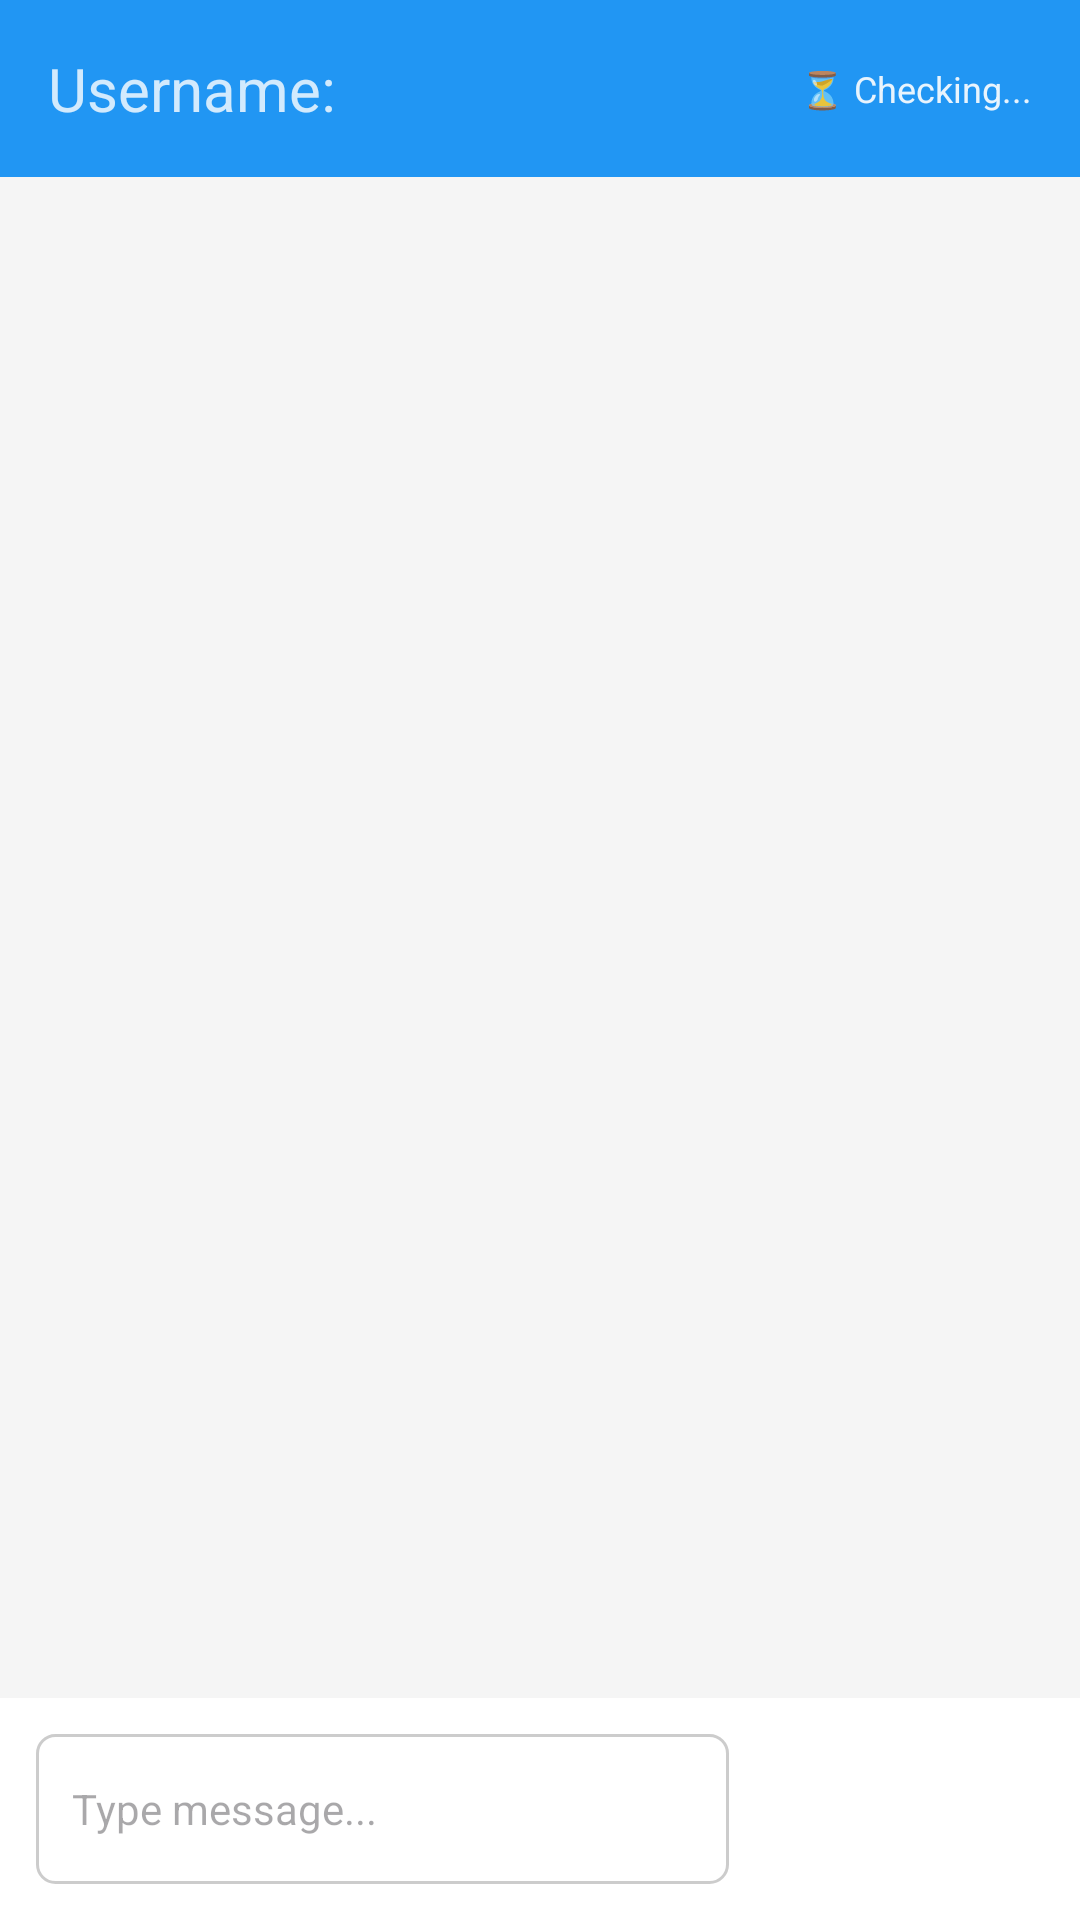

Produce the Android XML layout that renders to this screen, including the resource entries it uses.
<!-- AndroidManifest.xml: application theme Theme.GRPC_POC_ShoutBox -->
<!-- res/layout/fragment_chat.xml -->
<?xml version="1.0" encoding="utf-8"?>
<LinearLayout xmlns:android="http://schemas.android.com/apk/res/android"
    android:layout_width="match_parent"
    android:layout_height="match_parent"
    android:orientation="vertical"
    android:background="#F5F5F5">

    
    <LinearLayout
        android:layout_width="match_parent"
        android:layout_height="wrap_content"
        android:orientation="horizontal"
        android:padding="16dp"
        android:gravity="center_vertical"
        android:background="#2196F3">

        <TextView
            android:id="@+id/tvUsername"
            android:layout_width="0dp"
            android:layout_height="wrap_content"
            android:layout_weight="1"
            android:text="Username: "
            android:textSize="20sp"
            android:textColor="@android:color/white"
            android:alpha="0.8" />

        <TextView
            android:id="@+id/tvServerStatus"
            android:layout_width="wrap_content"
            android:layout_height="wrap_content"
            android:text="⏳ Checking..."
            android:textSize="12sp"
            android:textColor="@android:color/white"
            android:alpha="0.9"
            android:background="@android:color/transparent" />

    </LinearLayout>

    
    
    <TextView
        android:id="@+id/tvConnectionStatus"
        android:layout_width="match_parent"
        android:layout_height="wrap_content"
        android:text=""
        android:textSize="13sp"
        android:textColor="@android:color/white"
        android:textStyle="bold"
        android:gravity="center"
        android:padding="10dp"
        android:background="@android:color/holo_orange_dark"
        android:visibility="gone" />

    
    <androidx.recyclerview.widget.RecyclerView
        android:id="@+id/rvMessages"
        android:layout_width="match_parent"
        android:layout_height="0dp"
        android:layout_weight="1"
        android:padding="8dp" />

    
    <TextView
        android:id="@+id/tvSendingStatus"
        android:layout_width="match_parent"
        android:layout_height="wrap_content"
        android:text=""
        android:textSize="12sp"
        android:textColor="#FF9800"
        android:gravity="center"
        android:padding="8dp" />

    
    <LinearLayout
        android:layout_width="match_parent"
        android:layout_height="wrap_content"
        android:orientation="horizontal"
        android:padding="12dp"
        android:gravity="center_vertical"
        android:background="@android:color/white">

        <EditText
            android:id="@+id/etMessage"
            android:layout_width="0dp"
            android:layout_height="50dp"
            android:layout_weight="7"
            android:hint="Type message..."
            android:inputType="text"
            android:maxLines="3"
            android:padding="12dp"
            android:textSize="14sp"
            android:background="@drawable/edit_text_background"
            android:imeOptions="actionSend" />

        <Button
            android:id="@+id/btnSend"
            android:layout_width="60dp"
            android:layout_height="50dp"
            android:layout_weight="1"
            android:text="SEND"
            android:textSize="12sp"
            android:textStyle="bold"
            android:layout_marginStart="12dp"
            android:background="@drawable/button_background"
            android:textColor="@android:color/white" />
    </LinearLayout>
</LinearLayout>
<!-- resources referenced by this layout -->
<resources>
  <!-- drawable edit_text_background (drawable) -->
  <?xml version="1.0" encoding="utf-8"?>
  <shape xmlns:android="http://schemas.android.com/apk/res/android"
      android:shape="rectangle">
      <solid android:color="@android:color/white" />
      <stroke
          android:width="1dp"
          android:color="#CCCCCC" />
      <corners android:radius="6dp" />
  </shape>
  <style name="Theme.GRPC_POC_ShoutBox" parent="Base.Theme.GRPC_POC_ShoutBox" />
  <style name="Base.Theme.GRPC_POC_ShoutBox" parent="Theme.Material3.Light.NoActionBar">
          
          
      </style>
</resources>
